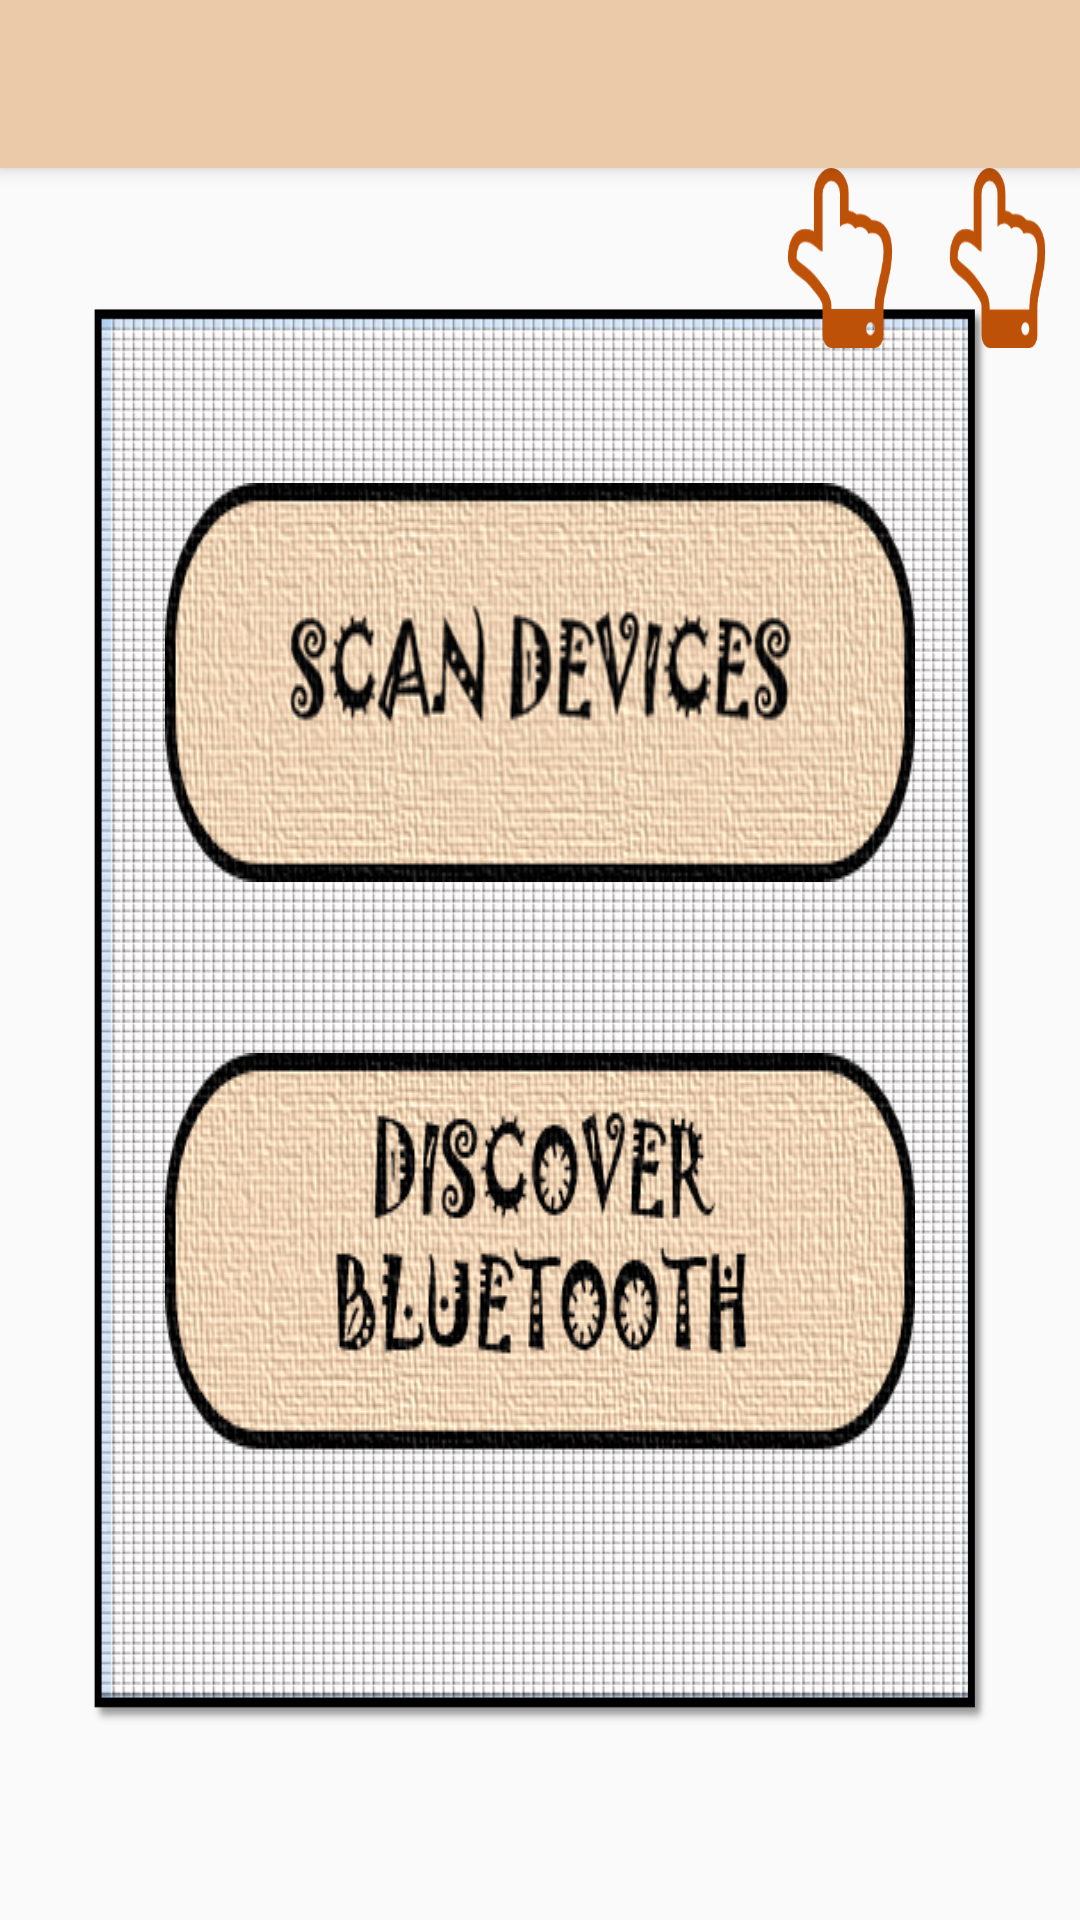

The Android layout XML behind this screen, and the referenced resources:
<!-- AndroidManifest.xml: application theme AppTheme -->
<!-- res/layout/activity_two_player_bluetooth.xml -->
<?xml version="1.0" encoding="utf-8"?>
<RelativeLayout xmlns:android="http://schemas.android.com/apk/res/android"
    xmlns:tools="http://schemas.android.com/tools"
    android:layout_width="match_parent"
    android:layout_height="match_parent"
    tools:context="com.tic_tac_toe.view.TwoPlayerActivityBluetooth"
    android:orientation="vertical"
    android:background="@drawable/back">

    <include
        android:id="@+id/options_bar"
        layout="@layout/tool_bar"/>

    <RelativeLayout
        android:layout_width="325dp"
        android:layout_height="475dp"
        android:layout_below="@id/options_bar"
        android:background="@drawable/page"
        android:layout_marginLeft="30dp"
        android:layout_marginRight="30dp"
        android:layout_marginTop="45dp"
        android:layout_marginBottom="30dp">

        <EditText
            android:layout_width="match_parent"
            android:layout_height="wrap_content"
            android:id="@+id/player_name"
            android:layout_marginTop="10dp"
            android:layout_toLeftOf="@+id/m_marker"
            android:background="#00ffffff" />

        <EditText
            android:layout_width="match_parent"
            android:layout_height="wrap_content"
            android:id="@+id/remote_name"
            android:layout_marginTop="10dp"
            android:layout_toLeftOf="@+id/marko"
            android:hint="Player Name"
            android:layout_below="@+id/player_name"
            android:background="#00ffffff"
            android:visibility="invisible" />

        <ImageView
            android:layout_width="50dp"
            android:layout_height="50dp"
            android:id="@+id/m_marker"
            android:layout_marginRight="10dp"
            android:layout_marginLeft="15dp"
            android:layout_alignParentRight="true" />

        <ImageView
            android:layout_width="50dp"
            android:layout_height="50dp"
            android:id="@+id/marko"
            android:layout_marginRight="10dp"
            android:layout_marginLeft="15dp"
            android:layout_alignParentRight="true"
            android:layout_below="@+id/player_name" />

        <ImageView
            android:layout_width="250dp"
            android:layout_height="wrap_content"
            android:id="@+id/imageView13"
            android:layout_alignParentBottom="false"
            android:scaleType="fitXY"
            android:background="@drawable/scand"
            android:layout_marginTop="60dp"
            android:layout_centerHorizontal="true" />

        <ImageView
            android:layout_width="250dp"
            android:layout_height="wrap_content"
            android:id="@+id/imageView10"
            android:layout_alignParentBottom="false"
            android:scaleType="fitXY"
            android:background="@drawable/discb"
            android:layout_alignParentEnd="false"
            android:layout_marginTop="250dp"
            android:layout_centerHorizontal="true" />
    </RelativeLayout>

    <ImageView
        android:layout_width="60dp"
        android:layout_height="60dp"
        android:id="@+id/imageView11"
        android:layout_below="@+id/options_bar"
        android:layout_marginLeft="250dp"
        android:src="@drawable/pointer"
        android:scaleType="fitXY" />

    <ImageView
        android:layout_width="60dp"
        android:layout_height="60dp"
        android:id="@+id/imageView12"
        android:layout_below="@+id/options_bar"
        android:layout_marginLeft="305dp"
        android:src="@drawable/pointer"
        android:scaleType="fitXY" />

</RelativeLayout>
<!-- res/layout/tool_bar.xml (included above) -->
<?xml version="1.0" encoding="utf-8"?>
<android.support.v7.widget.Toolbar
    xmlns:android="http://schemas.android.com/apk/res/android"
    android:layout_width="match_parent"
    android:layout_height="wrap_content"
    android:elevation="4dp"
    android:background="#ebcaa9">

</android.support.v7.widget.Toolbar>
<!-- resources referenced by this layout -->
<resources>
  <!-- drawable discb: png bitmap (drawable, 60160 bytes) -->
  <!-- drawable page: png bitmap (drawable, 791266 bytes) -->
  <!-- drawable pointer: png bitmap (drawable, 7752 bytes) -->
  <!-- drawable scand: png bitmap (drawable, 105827 bytes) -->
  <style name="AppTheme" parent="Theme.AppCompat.Light.NoActionBar">
          
          <item name="colorPrimary">@color/colorPrimary</item>
          <item name="colorPrimaryDark">@color/colorPrimaryDark</item>
          <item name="colorAccent">@color/colorAccent</item>
          <item name="android:windowActionBar">false</item>
          <item name="android:windowNoTitle">true</item>
          <item name="android:windowDisablePreview">true</item>
      </style>
  <!-- not gathered from this repository: default colours our renderer supplied (Android Studio template values) -->
  <color name="colorPrimary">#FF6200EE</color>
  <color name="colorPrimaryDark">#FF3700B3</color>
  <color name="colorAccent">#FF03DAC5</color>
</resources>
